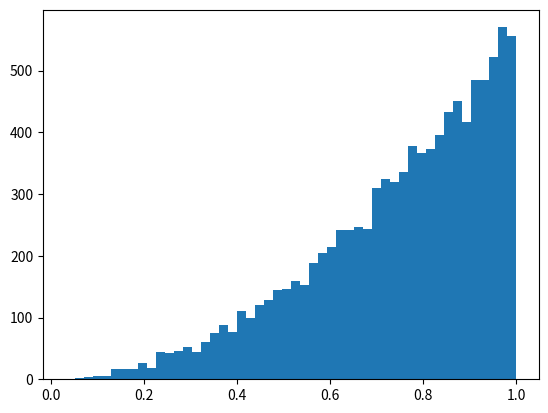

Recreate this plot in Python.
import numpy as np
import matplotlib.pyplot as plt

N = 10000
rands = np.array([])

for i in range(N):
    ran = np.random.random()**(1./3.)
    rands = np.append(rands,[ran])

plt.hist(rands,bins=50)
plt.show()
